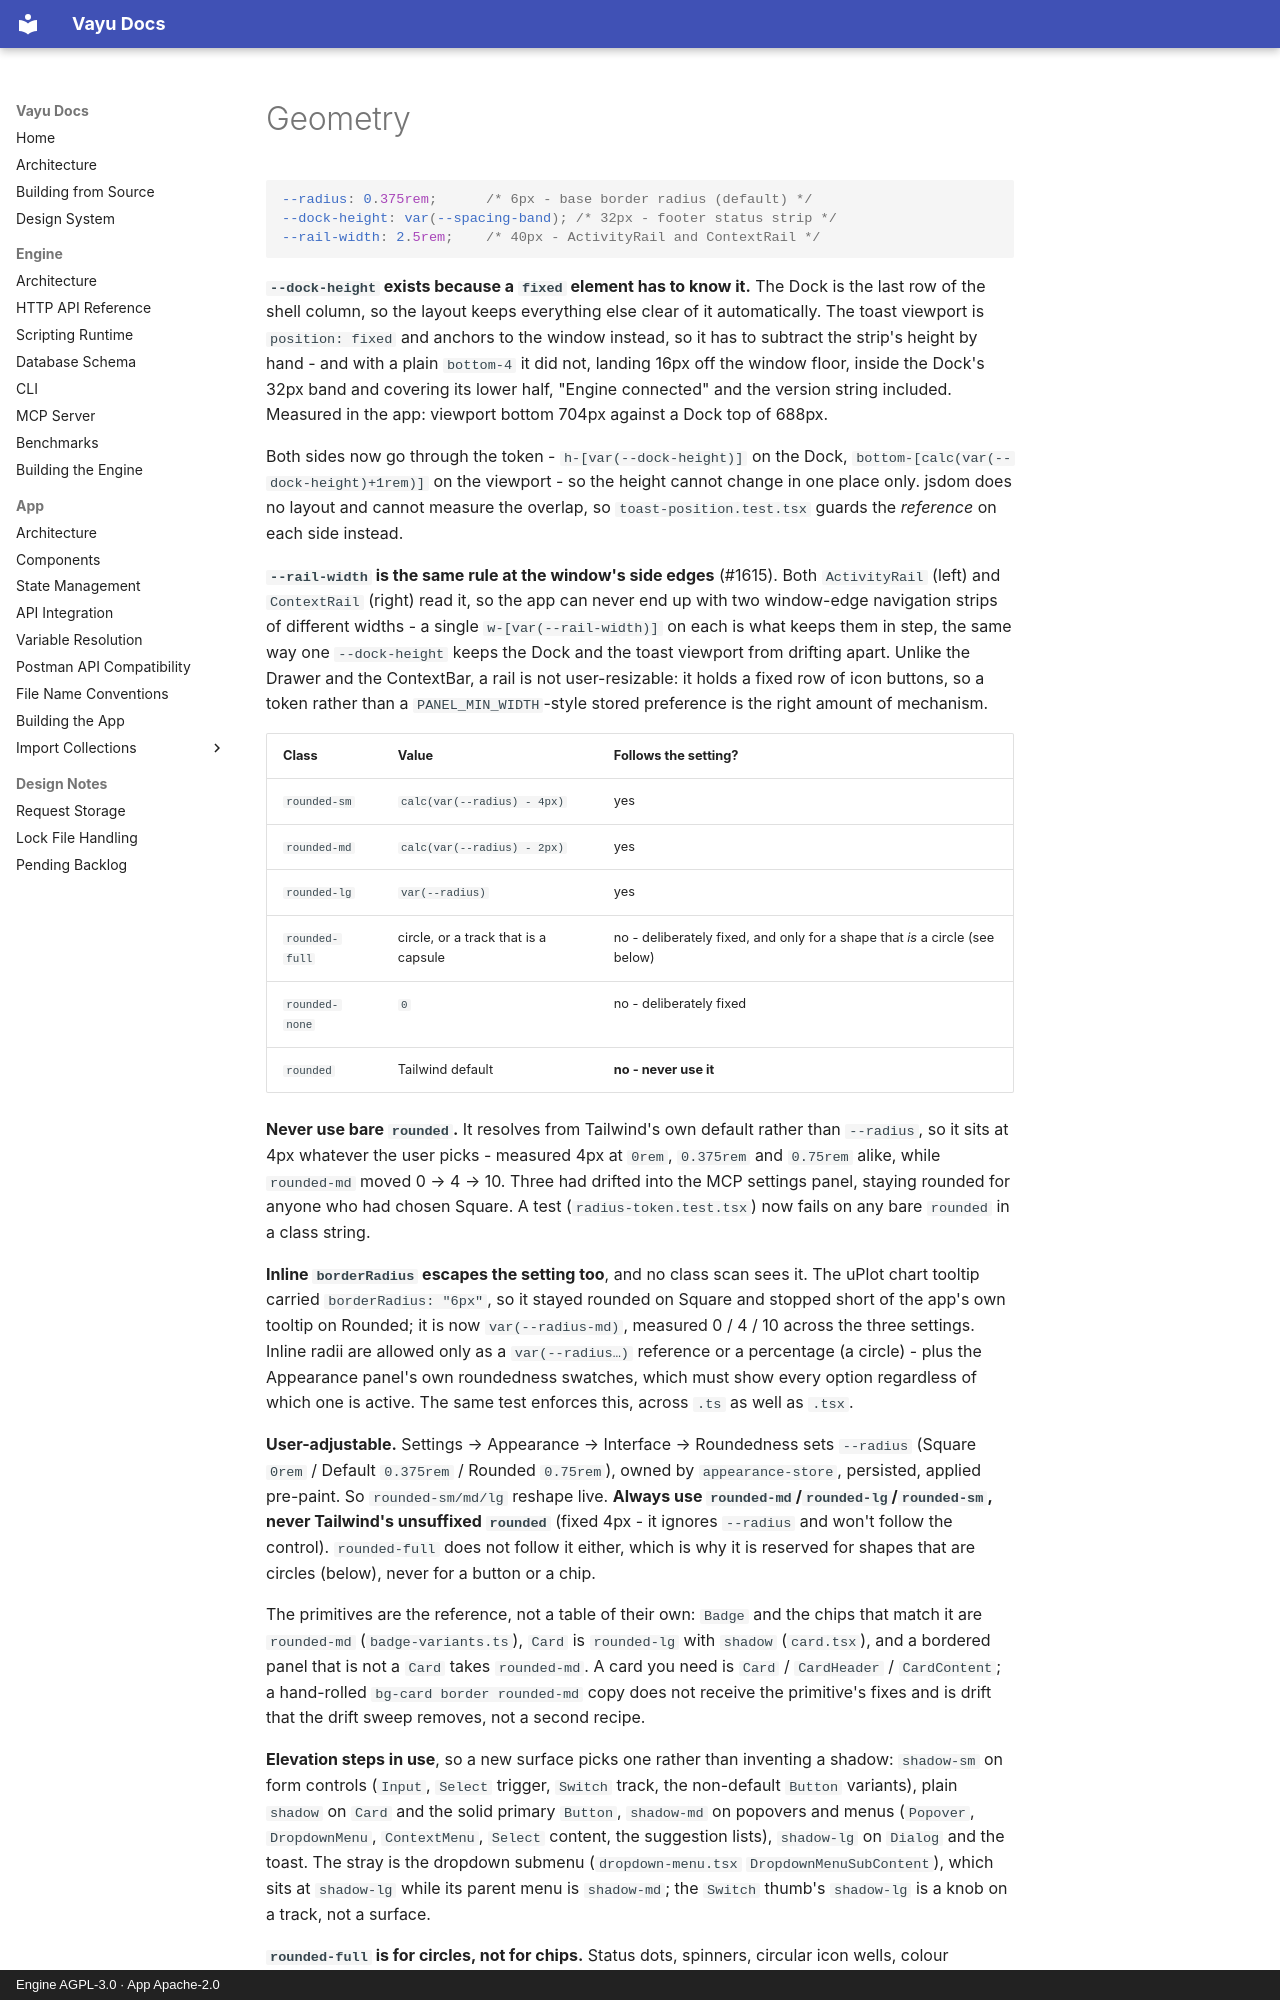

repository: athrvk/vayu · page: design-system/geometry/index.html · generator: mkdocs · copyright: Engine AGPL-3.0 · App Apache-2.0

---
description: >-
  The geometry tokens: the base radius, the dock height and the rail width, and why a fixed element reads them.
---

# Geometry

```css
--radius: 0.375rem;      /* 6px - base border radius (default) */
--dock-height: var(--spacing-band); /* 32px - footer status strip */
--rail-width: 2.5rem;    /* 40px - ActivityRail and ContextRail */
```

**`--dock-height` exists because a `fixed` element has to know it.**
The Dock is the last row of the shell column, so the layout keeps everything else clear of it automatically.
The toast viewport is `position: fixed` and anchors to the window instead, so it has to subtract the strip's height by hand - and with a plain `bottom-4` it did not, landing 16px off the window floor, inside the Dock's 32px band and covering its lower half, "Engine connected" and the version string included.
Measured in the app: viewport bottom 704px against a Dock top of 688px.

Both sides now go through the token - `h-[var(--dock-height)]` on the Dock, `bottom-[calc(var(--dock-height)+1rem)]` on the viewport - so the height cannot change in one place only. jsdom does no layout and cannot measure the overlap, so `toast-position.test.tsx` guards the *reference* on each side instead.

**`--rail-width` is the same rule at the window's side edges** (#1615).
Both `ActivityRail` (left) and `ContextRail` (right) read it, so the app can never end up with two window-edge navigation strips of different widths - a single `w-[var(--rail-width)]` on each is what keeps them in step, the same way one `--dock-height` keeps the Dock and the toast viewport from drifting apart.
Unlike the Drawer and the ContextBar, a rail is not user-resizable: it holds a fixed row of icon buttons, so a token rather than a `PANEL_MIN_WIDTH`-style stored preference is the right amount of mechanism.

| Class | Value | Follows the setting? |
|-------|-------|----------------------|
| `rounded-sm` | `calc(var(--radius) - 4px)` | yes |
| `rounded-md` | `calc(var(--radius) - 2px)` | yes |
| `rounded-lg` | `var(--radius)` | yes |
| `rounded-full` | circle, or a track that is a capsule | no - deliberately fixed, and only for a shape that *is* a circle (see below) |
| `rounded-none` | `0` | no - deliberately fixed |
| `rounded` | Tailwind default | **no - never use it** |

**Never use bare `rounded`.**
It resolves from Tailwind's own default rather than `--radius`, so it sits at 4px whatever the user picks - measured 4px at `0rem`, `0.375rem` and `0.75rem` alike, while `rounded-md` moved 0 → 4 → 10.
Three had drifted into the MCP settings panel, staying rounded for anyone who had chosen Square.
A test (`radius-token.test.tsx`) now fails on any bare `rounded` in a class string.

**Inline `borderRadius` escapes the setting too**, and no class scan sees it.
The uPlot chart tooltip carried `borderRadius: "6px"`, so it stayed rounded on Square and stopped short of the app's own tooltip on Rounded; it is now `var(--radius-md)`, measured 0 / 4 / 10 across the three settings.
Inline radii are allowed only as a `var(--radius…)` reference or a percentage (a circle) - plus the Appearance panel's own roundedness swatches, which must show every option regardless of which one is active.
The same test enforces this, across `.ts` as well as `.tsx`.

**User-adjustable.**
Settings → Appearance → Interface → Roundedness sets `--radius` (Square `0rem` / Default `0.375rem` / Rounded `0.75rem`), owned by `appearance-store`, persisted, applied pre-paint.
So `rounded-sm/md/lg` reshape live.
**Always use `rounded-md`/`rounded-lg`/`rounded-sm`, never Tailwind's unsuffixed `rounded`** (fixed 4px - it ignores `--radius` and won't follow the control).
`rounded-full` does not follow it either, which is why it is reserved for shapes that are circles (below), never for a button or a chip.

The primitives are the reference, not a table of their own: `Badge` and the chips that match it are `rounded-md` (`badge-variants.ts`), `Card` is `rounded-lg` with `shadow` (`card.tsx`), and a bordered panel that is not a `Card` takes `rounded-md`.
A card you need is `Card` / `CardHeader` / `CardContent`; a hand-rolled `bg-card border rounded-md` copy does not receive the primitive's fixes and is drift that the drift sweep removes, not a second recipe.

**Elevation steps in use**, so a new surface picks one rather than inventing a shadow:
`shadow-sm` on form controls (`Input`, `Select` trigger, `Switch` track, the non-default `Button` variants), plain `shadow` on `Card` and the solid primary `Button`, `shadow-md` on popovers and menus (`Popover`, `DropdownMenu`, `ContextMenu`, `Select` content, the suggestion lists), `shadow-lg` on `Dialog` and the toast.
The stray is the dropdown submenu (`dropdown-menu.tsx` `DropdownMenuSubContent`), which sits at `shadow-lg` while its parent menu is `shadow-md`; the `Switch` thumb's `shadow-lg` is a knob on a track, not a surface.
